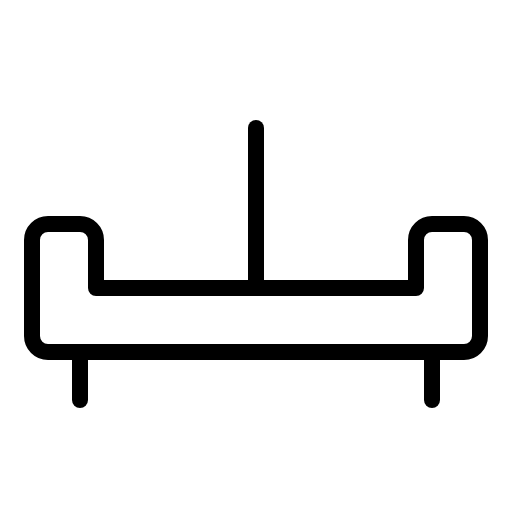
t = 0.00 s
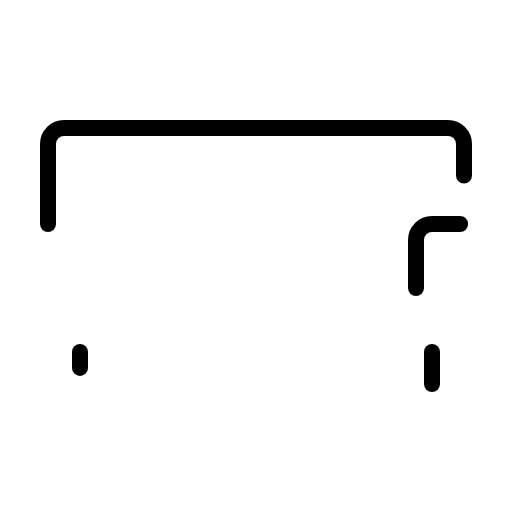
t = 1.20 s
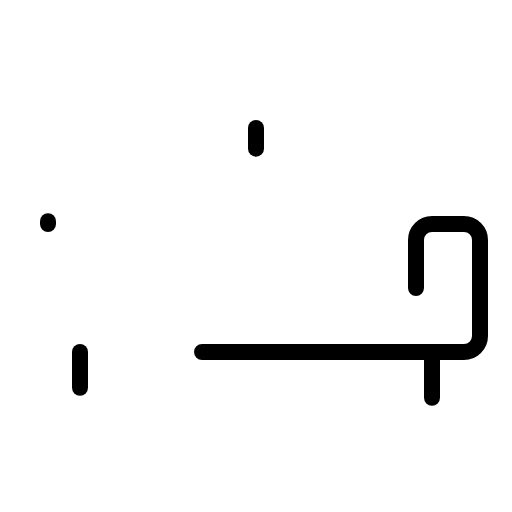
t = 1.58 s
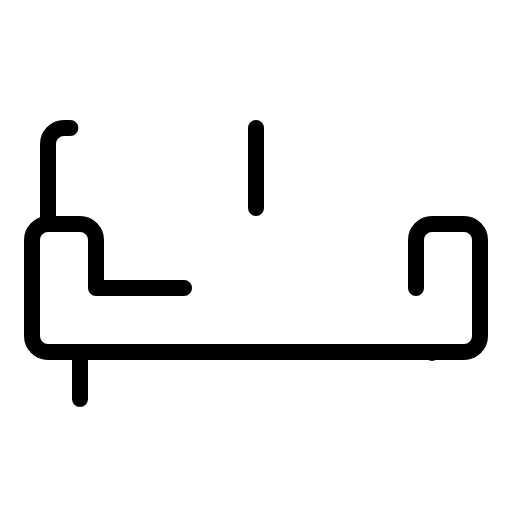
t = 1.95 s
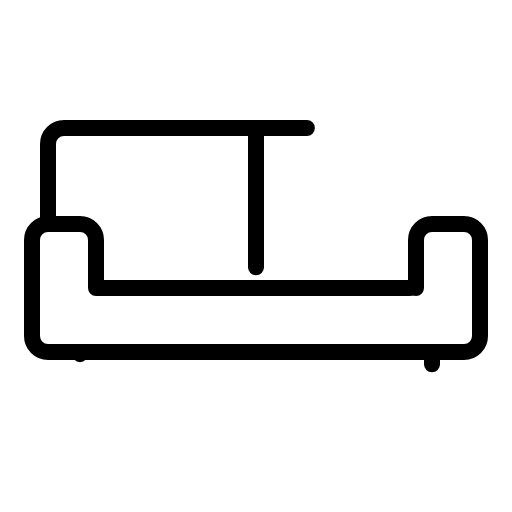
t = 2.33 s

The animated SVG that drew these frames (rendered in a browser with its animation timeline set to each time). Animation: 1 CSS @keyframes rule; one cycle of 2.70 s, repeats indefinitely.

<svg xmlns="http://www.w3.org/2000/svg" viewBox="0 0 256 256">
  <style>
    .draw-line {
      stroke-dasharray: 1;
      stroke-dashoffset: 0;
    }
    svg:hover .draw-line {
      animation: phosphor-draw-in 1.5s ease-in-out infinite;
    }
    @keyframes phosphor-draw-in {
      0%   { stroke-dashoffset: 1; }
      100% { stroke-dashoffset: 0; }
    }
  </style><rect width="256" height="256" fill="none"/><path d="M24,112V72a8,8,0,0,1,8-8H224a8,8,0,0,1,8,8v40" fill="none" stroke="currentColor" stroke-linecap="round" stroke-linejoin="round" stroke-width="8" class="draw-line" pathLength="1" style="animation-delay: 0s"/><line x1="216" y1="176" x2="216" y2="200" fill="none" stroke="currentColor" stroke-linecap="round" stroke-linejoin="round" stroke-width="8" class="draw-line" pathLength="1" style="animation-delay: 0.3s"/><line x1="40" y1="176" x2="40" y2="200" fill="none" stroke="currentColor" stroke-linecap="round" stroke-linejoin="round" stroke-width="8" class="draw-line" pathLength="1" style="animation-delay: 0.6s"/><path d="M208,144V120a8,8,0,0,1,8-8h16a8,8,0,0,1,8,8v48a8,8,0,0,1-8,8H24a8,8,0,0,1-8-8V120a8,8,0,0,1,8-8H40a8,8,0,0,1,8,8v24Z" fill="none" stroke="currentColor" stroke-linecap="round" stroke-linejoin="round" stroke-width="8" class="draw-line" pathLength="1" style="animation-delay: 0.9s"/><line x1="128" y1="64" x2="128" y2="144" fill="none" stroke="currentColor" stroke-linecap="round" stroke-linejoin="round" stroke-width="8" class="draw-line" pathLength="1" style="animation-delay: 1.2s"/></svg>
